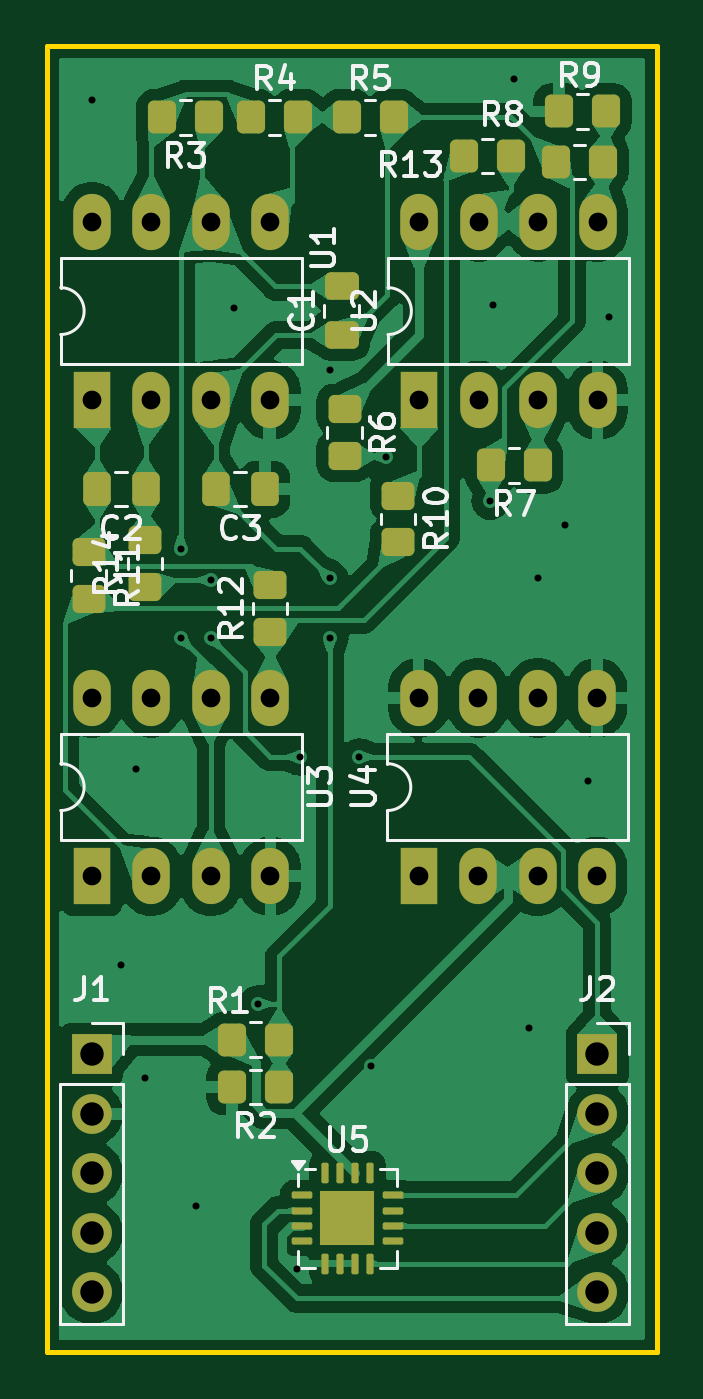
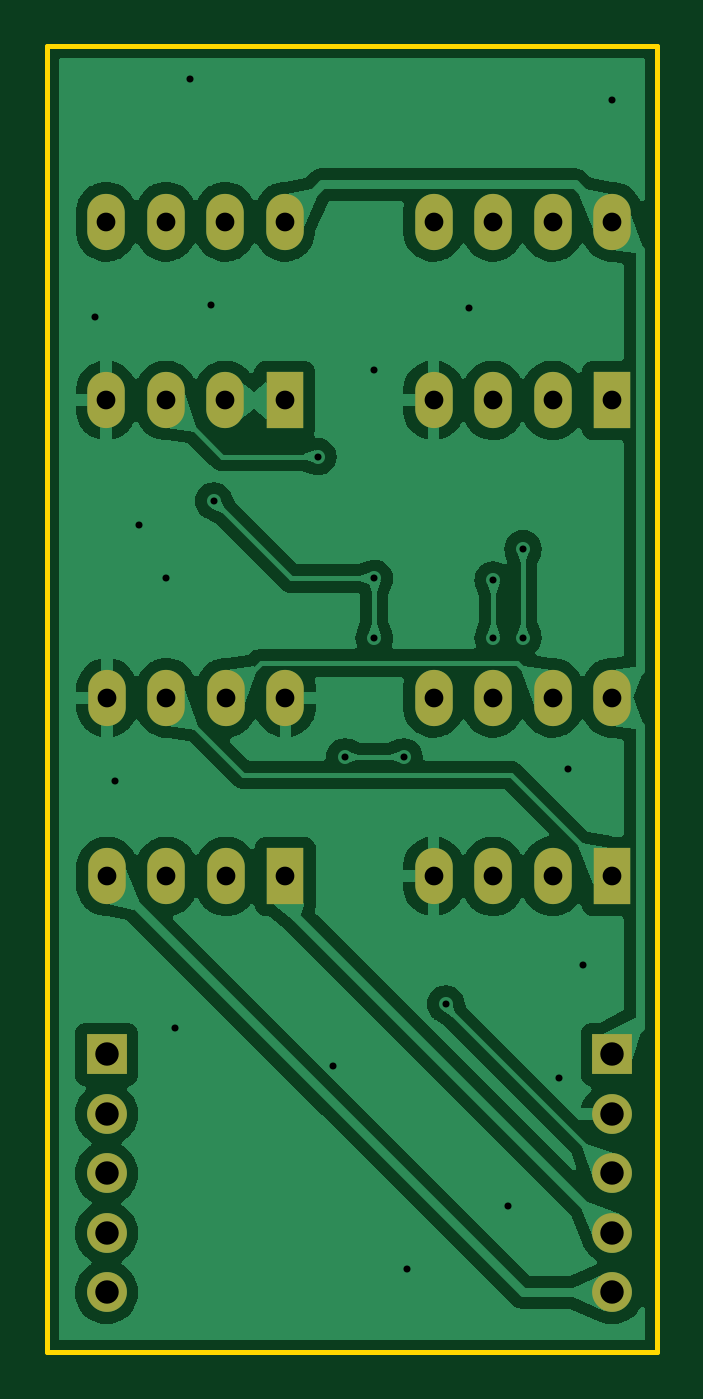
Circuit board: 11 layer files. Board 26.0 x 55.8 mm.
- bottom_copper: balancing-car-B_Cu.gbr (84289 bytes)
- bottom_mask: balancing-car-B_Mask.gbr (1809 bytes)
- paste: balancing-car-B_Paste.gbr (456 bytes)
- bottom_silk: balancing-car-B_Silkscreen.gbr (457 bytes)
- outline: balancing-car-Edge_Cuts.gbr (613 bytes)
- top_copper: balancing-car-F_Cu.gbr (123266 bytes)
- top_mask: balancing-car-F_Mask.gbr (4932 bytes)
- paste: balancing-car-F_Paste.gbr (3729 bytes)
- top_silk: balancing-car-F_Silkscreen.gbr (32849 bytes)
- drill: balancing-car-NPTH.drl (269 bytes)
- drill: balancing-car-PTH.drl (1600 bytes)

=== bottom_copper: balancing-car-B_Cu.gbr (84289 bytes, source omitted) ===
=== bottom_mask: balancing-car-B_Mask.gbr ===
%TF.GenerationSoftware,KiCad,Pcbnew,8.0.3*%
%TF.CreationDate,2025-09-07T10:27:12+08:00*%
%TF.ProjectId,balancing-car,62616c61-6e63-4696-9e67-2d6361722e6b,rev?*%
%TF.SameCoordinates,Original*%
%TF.FileFunction,Soldermask,Bot*%
%TF.FilePolarity,Negative*%
%FSLAX46Y46*%
G04 Gerber Fmt 4.6, Leading zero omitted, Abs format (unit mm)*
G04 Created by KiCad (PCBNEW 8.0.3) date 2025-09-07 10:27:12*
%MOMM*%
%LPD*%
G01*
G04 APERTURE LIST*
%ADD10O,1.700000X1.700000*%
%ADD11R,1.700000X1.700000*%
%ADD12O,1.600000X2.400000*%
%ADD13R,1.600000X2.400000*%
G04 APERTURE END LIST*
D10*
%TO.C,J1*%
X184150000Y-143510000D03*
X184150000Y-140970000D03*
X184150000Y-138430000D03*
X184150000Y-135890000D03*
D11*
X184150000Y-133350000D03*
%TD*%
D12*
%TO.C,U1*%
X184160000Y-97805000D03*
X186700000Y-97805000D03*
X189240000Y-97805000D03*
X191780000Y-97805000D03*
X191780000Y-105425000D03*
X189240000Y-105425000D03*
X186700000Y-105425000D03*
D13*
X184160000Y-105425000D03*
%TD*%
D11*
%TO.C,J2*%
X205740000Y-133350000D03*
D10*
X205740000Y-135890000D03*
X205740000Y-138430000D03*
X205740000Y-140970000D03*
X205740000Y-143510000D03*
%TD*%
D12*
%TO.C,U4*%
X198105000Y-118125000D03*
X200645000Y-118125000D03*
X203185000Y-118125000D03*
X205725000Y-118125000D03*
X205725000Y-125745000D03*
X203185000Y-125745000D03*
X200645000Y-125745000D03*
D13*
X198105000Y-125745000D03*
%TD*%
%TO.C,U2*%
X198130000Y-105425000D03*
D12*
X200670000Y-105425000D03*
X203210000Y-105425000D03*
X205750000Y-105425000D03*
X205750000Y-97805000D03*
X203210000Y-97805000D03*
X200670000Y-97805000D03*
X198130000Y-97805000D03*
%TD*%
%TO.C,U3*%
X184160000Y-118125000D03*
X186700000Y-118125000D03*
X189240000Y-118125000D03*
X191780000Y-118125000D03*
X191780000Y-125745000D03*
X189240000Y-125745000D03*
X186700000Y-125745000D03*
D13*
X184160000Y-125745000D03*
%TD*%
M02*

=== paste: balancing-car-B_Paste.gbr ===
%TF.GenerationSoftware,KiCad,Pcbnew,8.0.3*%
%TF.CreationDate,2025-09-07T10:27:12+08:00*%
%TF.ProjectId,balancing-car,62616c61-6e63-4696-9e67-2d6361722e6b,rev?*%
%TF.SameCoordinates,Original*%
%TF.FileFunction,Paste,Bot*%
%TF.FilePolarity,Positive*%
%FSLAX46Y46*%
G04 Gerber Fmt 4.6, Leading zero omitted, Abs format (unit mm)*
G04 Created by KiCad (PCBNEW 8.0.3) date 2025-09-07 10:27:12*
%MOMM*%
%LPD*%
G01*
G04 APERTURE LIST*
G04 APERTURE END LIST*
M02*

=== bottom_silk: balancing-car-B_Silkscreen.gbr ===
%TF.GenerationSoftware,KiCad,Pcbnew,8.0.3*%
%TF.CreationDate,2025-09-07T10:27:12+08:00*%
%TF.ProjectId,balancing-car,62616c61-6e63-4696-9e67-2d6361722e6b,rev?*%
%TF.SameCoordinates,Original*%
%TF.FileFunction,Legend,Bot*%
%TF.FilePolarity,Positive*%
%FSLAX46Y46*%
G04 Gerber Fmt 4.6, Leading zero omitted, Abs format (unit mm)*
G04 Created by KiCad (PCBNEW 8.0.3) date 2025-09-07 10:27:12*
%MOMM*%
%LPD*%
G01*
G04 APERTURE LIST*
G04 APERTURE END LIST*
M02*

=== outline: balancing-car-Edge_Cuts.gbr ===
%TF.GenerationSoftware,KiCad,Pcbnew,8.0.3*%
%TF.CreationDate,2025-09-07T10:27:12+08:00*%
%TF.ProjectId,balancing-car,62616c61-6e63-4696-9e67-2d6361722e6b,rev?*%
%TF.SameCoordinates,Original*%
%TF.FileFunction,Profile,NP*%
%FSLAX46Y46*%
G04 Gerber Fmt 4.6, Leading zero omitted, Abs format (unit mm)*
G04 Created by KiCad (PCBNEW 8.0.3) date 2025-09-07 10:27:12*
%MOMM*%
%LPD*%
G01*
G04 APERTURE LIST*
%TA.AperFunction,Profile*%
%ADD10C,0.200000*%
%TD*%
G04 APERTURE END LIST*
D10*
X182245000Y-90297000D02*
X208280000Y-90297000D01*
X208280000Y-146050000D01*
X182245000Y-146050000D01*
X182245000Y-90297000D01*
M02*

=== top_copper: balancing-car-F_Cu.gbr (123266 bytes, source omitted) ===
=== top_mask: balancing-car-F_Mask.gbr ===
%TF.GenerationSoftware,KiCad,Pcbnew,8.0.3*%
%TF.CreationDate,2025-09-07T10:27:12+08:00*%
%TF.ProjectId,balancing-car,62616c61-6e63-4696-9e67-2d6361722e6b,rev?*%
%TF.SameCoordinates,Original*%
%TF.FileFunction,Soldermask,Top*%
%TF.FilePolarity,Negative*%
%FSLAX46Y46*%
G04 Gerber Fmt 4.6, Leading zero omitted, Abs format (unit mm)*
G04 Created by KiCad (PCBNEW 8.0.3) date 2025-09-07 10:27:12*
%MOMM*%
%LPD*%
G01*
G04 APERTURE LIST*
G04 Aperture macros list*
%AMRoundRect*
0 Rectangle with rounded corners*
0 $1 Rounding radius*
0 $2 $3 $4 $5 $6 $7 $8 $9 X,Y pos of 4 corners*
0 Add a 4 corners polygon primitive as box body*
4,1,4,$2,$3,$4,$5,$6,$7,$8,$9,$2,$3,0*
0 Add four circle primitives for the rounded corners*
1,1,$1+$1,$2,$3*
1,1,$1+$1,$4,$5*
1,1,$1+$1,$6,$7*
1,1,$1+$1,$8,$9*
0 Add four rect primitives between the rounded corners*
20,1,$1+$1,$2,$3,$4,$5,0*
20,1,$1+$1,$4,$5,$6,$7,0*
20,1,$1+$1,$6,$7,$8,$9,0*
20,1,$1+$1,$8,$9,$2,$3,0*%
G04 Aperture macros list end*
%ADD10RoundRect,0.250000X0.450000X-0.350000X0.450000X0.350000X-0.450000X0.350000X-0.450000X-0.350000X0*%
%ADD11RoundRect,0.250000X0.350000X0.450000X-0.350000X0.450000X-0.350000X-0.450000X0.350000X-0.450000X0*%
%ADD12RoundRect,0.075000X-0.362500X-0.075000X0.362500X-0.075000X0.362500X0.075000X-0.362500X0.075000X0*%
%ADD13RoundRect,0.075000X-0.075000X-0.362500X0.075000X-0.362500X0.075000X0.362500X-0.075000X0.362500X0*%
%ADD14R,2.350000X2.350000*%
%ADD15RoundRect,0.250000X-0.450000X0.350000X-0.450000X-0.350000X0.450000X-0.350000X0.450000X0.350000X0*%
%ADD16O,1.700000X1.700000*%
%ADD17R,1.700000X1.700000*%
%ADD18RoundRect,0.250000X-0.350000X-0.450000X0.350000X-0.450000X0.350000X0.450000X-0.350000X0.450000X0*%
%ADD19O,1.600000X2.400000*%
%ADD20R,1.600000X2.400000*%
%ADD21RoundRect,0.250000X0.337500X0.475000X-0.337500X0.475000X-0.337500X-0.475000X0.337500X-0.475000X0*%
%ADD22RoundRect,0.250000X0.475000X-0.337500X0.475000X0.337500X-0.475000X0.337500X-0.475000X-0.337500X0*%
G04 APERTURE END LIST*
D10*
%TO.C,R14*%
X186436000Y-113395000D03*
X186436000Y-111395000D03*
%TD*%
D11*
%TO.C,R2*%
X190151000Y-134747000D03*
X192151000Y-134747000D03*
%TD*%
D12*
%TO.C,U5*%
X193134500Y-139360000D03*
X193134500Y-140010000D03*
X193134500Y-140660000D03*
X193134500Y-141310000D03*
D13*
X194097000Y-142272500D03*
X194747000Y-142272500D03*
X195397000Y-142272500D03*
X196047000Y-142272500D03*
D12*
X197009500Y-141310000D03*
X197009500Y-140660000D03*
X197009500Y-140010000D03*
X197009500Y-139360000D03*
D13*
X196047000Y-138397500D03*
X195397000Y-138397500D03*
X194747000Y-138397500D03*
X194097000Y-138397500D03*
D14*
X195072000Y-140335000D03*
%TD*%
D10*
%TO.C,R12*%
X191770000Y-115300000D03*
X191770000Y-113300000D03*
%TD*%
D11*
%TO.C,R9*%
X206105000Y-93091000D03*
X204105000Y-93091000D03*
%TD*%
D15*
%TO.C,R11*%
X184023000Y-111903000D03*
X184023000Y-113903000D03*
%TD*%
%TO.C,R10*%
X197231000Y-109490000D03*
X197231000Y-111490000D03*
%TD*%
D16*
%TO.C,J1*%
X184150000Y-143510000D03*
X184150000Y-140970000D03*
X184150000Y-138430000D03*
X184150000Y-135890000D03*
D17*
X184150000Y-133350000D03*
%TD*%
D18*
%TO.C,R1*%
X192151000Y-132715000D03*
X190151000Y-132715000D03*
%TD*%
D19*
%TO.C,U1*%
X184160000Y-97805000D03*
X186700000Y-97805000D03*
X189240000Y-97805000D03*
X191780000Y-97805000D03*
X191780000Y-105425000D03*
X189240000Y-105425000D03*
X186700000Y-105425000D03*
D20*
X184160000Y-105425000D03*
%TD*%
D21*
%TO.C,C3*%
X191537500Y-109220000D03*
X189462500Y-109220000D03*
%TD*%
D17*
%TO.C,J2*%
X205740000Y-133350000D03*
D16*
X205740000Y-135890000D03*
X205740000Y-138430000D03*
X205740000Y-140970000D03*
X205740000Y-143510000D03*
%TD*%
D21*
%TO.C,C2*%
X186457500Y-109220000D03*
X184382500Y-109220000D03*
%TD*%
D19*
%TO.C,U4*%
X198105000Y-118125000D03*
X200645000Y-118125000D03*
X203185000Y-118125000D03*
X205725000Y-118125000D03*
X205725000Y-125745000D03*
X203185000Y-125745000D03*
X200645000Y-125745000D03*
D20*
X198105000Y-125745000D03*
%TD*%
%TO.C,U2*%
X198130000Y-105425000D03*
D19*
X200670000Y-105425000D03*
X203210000Y-105425000D03*
X205750000Y-105425000D03*
X205750000Y-97805000D03*
X203210000Y-97805000D03*
X200670000Y-97805000D03*
X198130000Y-97805000D03*
%TD*%
%TO.C,U3*%
X184160000Y-118125000D03*
X186700000Y-118125000D03*
X189240000Y-118125000D03*
X191780000Y-118125000D03*
X191780000Y-125745000D03*
X189240000Y-125745000D03*
X186700000Y-125745000D03*
D20*
X184160000Y-125745000D03*
%TD*%
D18*
%TO.C,R8*%
X203978000Y-95250000D03*
X205978000Y-95250000D03*
%TD*%
%TO.C,R4*%
X190960000Y-93345000D03*
X192960000Y-93345000D03*
%TD*%
%TO.C,R5*%
X195040000Y-93345000D03*
X197040000Y-93345000D03*
%TD*%
D11*
%TO.C,R3*%
X189150000Y-93345000D03*
X187150000Y-93345000D03*
%TD*%
%TO.C,R13*%
X202041000Y-94996000D03*
X200041000Y-94996000D03*
%TD*%
%TO.C,R7*%
X203184000Y-108204000D03*
X201184000Y-108204000D03*
%TD*%
D22*
%TO.C,C1*%
X194818000Y-102637500D03*
X194818000Y-100562500D03*
%TD*%
D15*
%TO.C,R6*%
X194945000Y-105807000D03*
X194945000Y-107807000D03*
%TD*%
M02*

=== paste: balancing-car-F_Paste.gbr (3729 bytes, source withheld) ===
=== top_silk: balancing-car-F_Silkscreen.gbr (32849 bytes, source omitted) ===
=== drill: balancing-car-NPTH.drl ===
M48
; DRILL file {KiCad 8.0.3} date 2025-09-07T10:29:00+0800
; FORMAT={-:-/ absolute / metric / decimal}
; #@! TF.CreationDate,2025-09-07T10:29:00+08:00
; #@! TF.GenerationSoftware,Kicad,Pcbnew,8.0.3
; #@! TF.FileFunction,NonPlated,1,2,NPTH
FMAT,2
METRIC
%
G90
G05
M30

=== drill: balancing-car-PTH.drl ===
M48
; DRILL file {KiCad 8.0.3} date 2025-09-07T10:29:00+0800
; FORMAT={-:-/ absolute / metric / decimal}
; #@! TF.CreationDate,2025-09-07T10:29:00+08:00
; #@! TF.GenerationSoftware,Kicad,Pcbnew,8.0.3
; #@! TF.FileFunction,Plated,1,2,PTH
FMAT,2
METRIC
; #@! TA.AperFunction,Plated,PTH,ViaDrill
T1C0.300
; #@! TA.AperFunction,Plated,PTH,ComponentDrill
T2C0.800
; #@! TA.AperFunction,Plated,PTH,ComponentDrill
T3C1.000
%
G90
G05
T1
X184.15Y-92.583
X185.42Y-129.54
X186.055Y-121.158
X186.436Y-134.366
X187.96Y-111.76
X187.96Y-115.57
X188.595Y-139.827
X189.23Y-113.095
X189.23Y-115.57
X190.246Y-101.473
X191.262Y-131.191
X192.913Y-142.494
X193.04Y-120.65
X194.31Y-104.14
X194.31Y-113.03
X194.31Y-115.57
X195.58Y-120.65
X196.088Y-133.858
X196.723Y-107.823
X201.168Y-109.728
X201.295Y-101.346
X202.184Y-91.694
X202.819Y-132.207
X203.2Y-113.03
X204.343Y-110.744
X205.359Y-121.666
X206.248Y-101.854
T2
X184.16Y-97.805
X184.16Y-105.425
X184.16Y-118.125
X184.16Y-125.745
X186.7Y-97.805
X186.7Y-105.425
X186.7Y-118.125
X186.7Y-125.745
X189.24Y-97.805
X189.24Y-105.425
X189.24Y-118.125
X189.24Y-125.745
X191.78Y-97.805
X191.78Y-105.425
X191.78Y-118.125
X191.78Y-125.745
X198.105Y-118.125
X198.105Y-125.745
X198.13Y-97.805
X198.13Y-105.425
X200.645Y-118.125
X200.645Y-125.745
X200.67Y-97.805
X200.67Y-105.425
X203.185Y-118.125
X203.185Y-125.745
X203.21Y-97.805
X203.21Y-105.425
X205.725Y-118.125
X205.725Y-125.745
X205.75Y-97.805
X205.75Y-105.425
T3
X184.15Y-133.35
X184.15Y-135.89
X184.15Y-138.43
X184.15Y-140.97
X184.15Y-143.51
X205.74Y-133.35
X205.74Y-135.89
X205.74Y-138.43
X205.74Y-140.97
X205.74Y-143.51
M30

